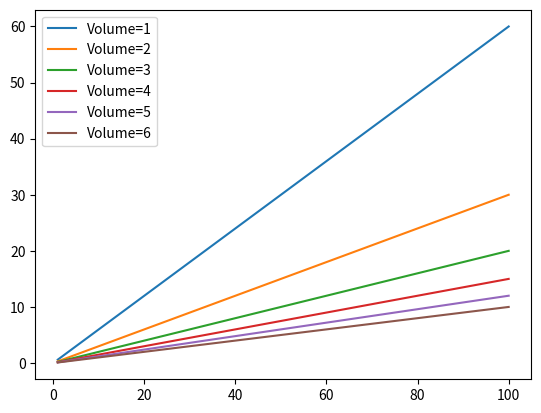

Recreate this plot in Python.
# -*- coding: utf-8 -*-
"""
Created on Thu Oct 27 20:08:12 2022

[redacted]
"""

import matplotlib.pyplot as plt
import numpy as np

npp = np.arange(100)+1
v= np.arange(6)+1
nt=np.arange(16)+1

p1=[]
p2=[]
p3=[]
p4=[]
p5=[]
p6=[]



for i in range(0,100):
    for j in range(0,6):
        temp=(0.6*npp[i])/v[j]
        print(v[j])
        if(j==0):
            p1.append(temp)
        if(j==1):
            p2.append(temp)
        if(j==2):
            p3.append(temp)
        if(j==3):
            p4.append(temp)
        if(j==4):
            p5.append(temp)
        if(j==5):
            p6.append(temp)


plt.plot(npp,p1,label='Volume=1')
plt.plot(npp,p2,label='Volume=2')
plt.plot(npp,p3,label='Volume=3')
plt.plot(npp,p4,label='Volume=4')
plt.plot(npp,p5,label='Volume=5')
plt.plot(npp,p6,label='Volume=6')
plt.legend()
plt.show()



